Run: headless pygame with SDL's dummy video driver; simulated clock (each Clock.tick advances the game by its frame time, no real sleeping); random seed 0; keys injected as events and as key.get_pressed() state; no mouse input; restart key R tapped at the start of phases 3 and 4.
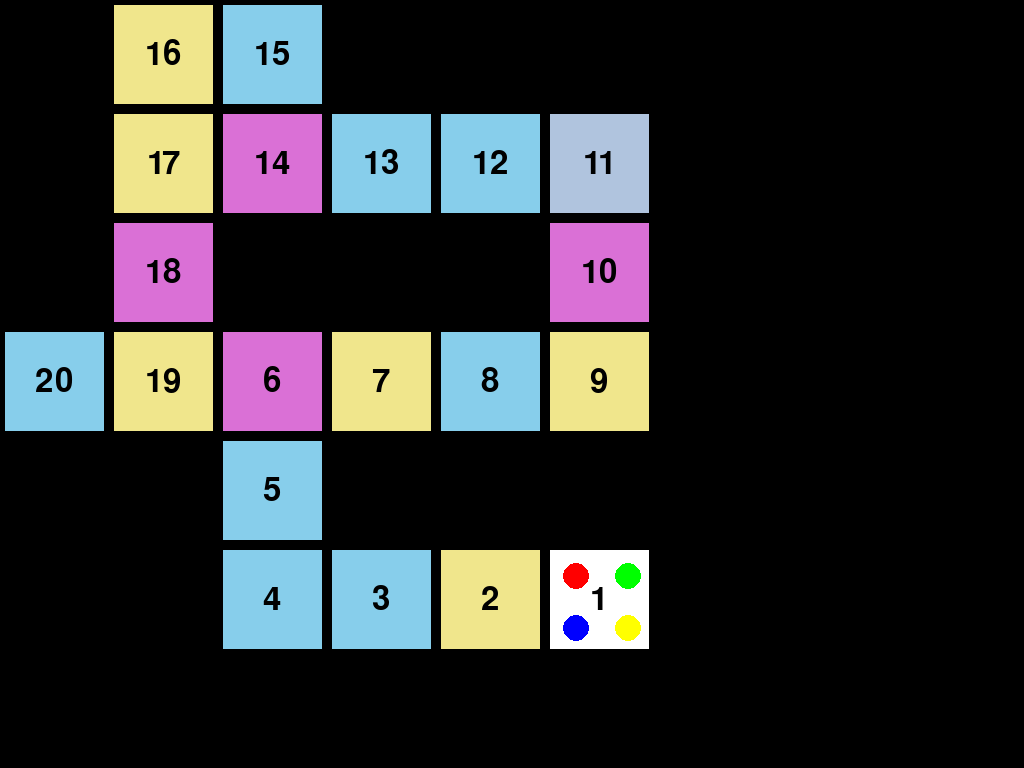
Frame 1 of 4 · flips 1–60 · no input
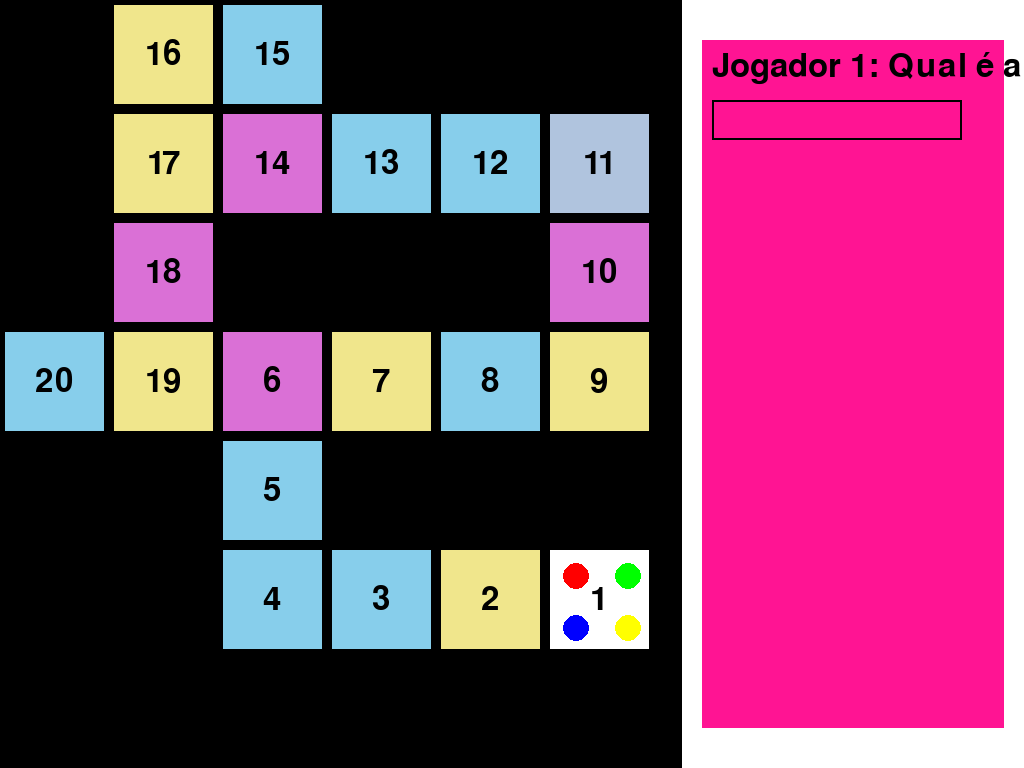
Frame 2 of 4 · flips 61–180 · tapped SPACE, RETURN · held RIGHT (→), D
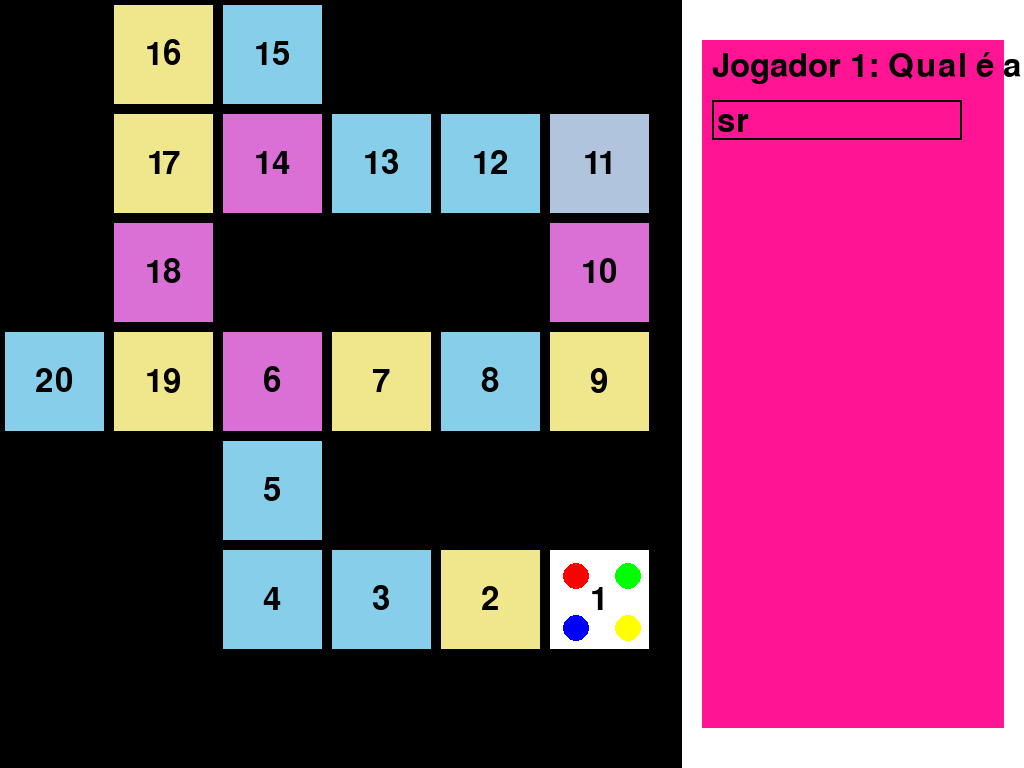
Frame 3 of 4 · flips 181–300 · tapped R · held DOWN (↓), S
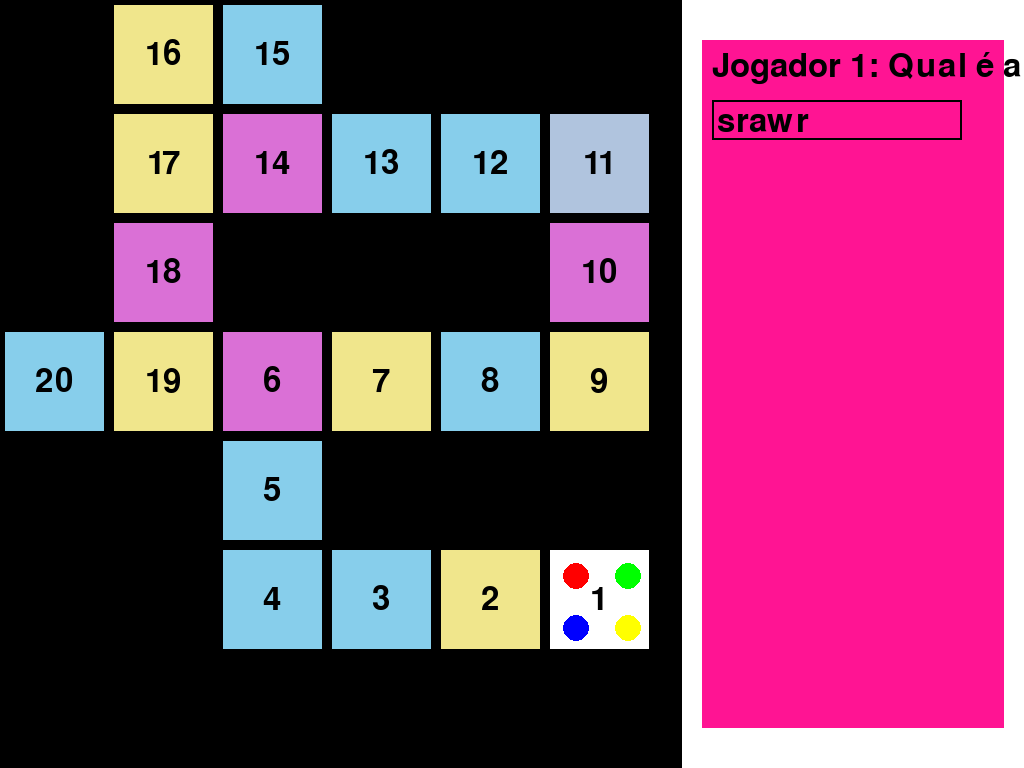
Frame 4 of 4 · flips 301–420 · tapped R · held LEFT (←), A, UP (↑), W

The pygame program that drew these frames:

import pygame
import sys
import random
from pygame.locals import *

# Inicializa o pygame
pygame.init()

# Configurações da janela em tela cheia
screen = pygame.display.set_mode((0, 0), pygame.FULLSCREEN)
screen_width, screen_height = screen.get_size()

# Divisão em 2/3 para o tabuleiro e 1/3 para a área de perguntas
board_width = (2 * screen_width) // 3
question_width = screen_width - board_width

cell_size = screen_height // 7  # Ajusta o tamanho da célula com base na altura da tela
margin = 5
sector_size = (cell_size - margin) // 2

# Cores
bg_color = (255, 255, 255)
board_color = (0, 0, 0)
player_colors = [(255, 0, 0), (0, 255, 0), (0, 0, 255), (255, 255, 0)]
font_color = (0, 0, 0)

# Mapeamento das cores
color_mapping = {
    "16": (240, 230, 140),
    "15": (135, 206, 235),
    "17": (135, 206, 235),
    "14": (135, 206, 235),
    "13": (218, 112, 214),
    "12": (240, 230, 140),
    "11": (135, 206, 235),
    "18": (240, 230, 140),
    "10": (218, 112, 214),
    "20": (176, 196, 222),
    "19": (135, 206, 235),
    "06": (135, 206, 235),
    "07": (218, 112, 214),
    "08": (135, 206, 235),
    "09": (240, 230, 140),
    "05": (240, 230, 140),
    "04": (218, 112, 214),
    "03": (240, 230, 140),
    "02": (135, 206, 235),
    "01": (176, 196, 222),
    "00": (255, 255, 255),  # Cor para células vazias
}

# Lista de perguntas e respostas
questions = [
    ("Qual é a soma dos ângulos internos de um triângulo?", "180"),
    ("Se um objeto custa R$120 e está com 20 por cento de desconto, quanto você pagaria?", "96"),
    ("Qual é a raiz quadrada de 144?", "12"),
    ("Se um trem viaja a uma velocidade de 80km/h, quanto tempo levaria para percorrer 240 km?", "3"),
    ("Qual é a área de um retângulo com comprimento 10 cm e largura 6 cm?", "60"),
    ("Se um dado justo tem seis lados numerados de 1 a 6, qual é a probabilidade de lançar um número ímpar?", "0,5"),
    ("Calcule o volume de um cubo com arestas de 5 cm.", "125"),
    ("Qual é a fração equivalente a 0,75?(simplificada)", "3/4"),
    ("Se uma pizza é dividida em 8 pedaços iguais e você come 3 pedaços, que fração da pizza você comeu?", "3/8"),
    ("Qual é o perímetro de um quadrado com lados de 7 cm?", "28"),
    ("Se um livro custa R$45 e está com 10 por cento de desconto, quanto você pagaria?", "40,50"),
    ("Qual é o produto de 7 e 9?", "63"),
    ("Qual é o valor de 8 elevado à potência de 2?", "64"),
    ("Qual é a área de um triângulo com base de 8 cm e altura de 5 cm?", "20"),
    ("Qual é a soma dos ângulos internos de um hexágono?", "720"),
    ("Se um número é multiplicado por 5 e o resultado é 45, qual é o número?", "9"),
    ("Qual é o valor de 3/4 × 2/5?", "3/10"),
    ("Se você tem um triângulo com ângulos de 50 graus e 60 graus, qual é a medida do terceiro ângulo?", "70"),
    ("Calcule a área de um círculo com raio de 7 cm (use π≈3,14)?", "153,86"),
    ("Qual é a raiz cúbica de 27?", "3"),
    ("Resolva a equação: 2x−7=9. Qual é o valor de x?", "8"),
]

# Fonte
font = pygame.font.Font(None, 48)

# Posições dos jogadores
player_positions = [0, 0, 0, 0]
turn = 0
waiting_for_answer = False
positions = [
    (5, 5), (4, 5), (3, 5), (2, 5), (2, 4),
    (2, 3), (3, 3), (4, 3), (5, 3), (5, 2),
    (5, 1), (4, 1), (3, 1), (2, 1), (2, 0),
    (1, 0), (1, 1), (1, 2), (1, 3), (0, 3)
]

# Identificadores das casas
simple_board_colors = [
    "00", "16", "15", "17", "14", "13",
    "12", "11", "18", "10", "20", "19",
    "06", "07", "08", "09", "05", "04",
    "03", "02", "01"
]

# Desenha o tabuleiro
def draw_board():
    pygame.draw.rect(screen, board_color, (0, 0, board_width, screen_height))
    for idx, (x, y) in enumerate(positions):
        cell_code = simple_board_colors[idx]
        cell_color = color_mapping.get(cell_code, (255, 255, 255))
        pygame.draw.rect(screen, cell_color, (x * cell_size + margin, y * cell_size + margin,
                                               cell_size - 2 * margin, cell_size - 2 * margin))
        text_surface = font.render(str(idx + 1), True, font_color)
        text_rect = text_surface.get_rect(center=(x * cell_size + cell_size // 2, y * cell_size + cell_size // 2))
        screen.blit(text_surface, text_rect)

# Desenha os jogadores nos setores
def draw_players():
    for i in range(4):
        x, y = positions[player_positions[i]]
        sector_x = (i % 2) * sector_size + (x * cell_size) + margin
        sector_y = (i // 2) * sector_size + (y * cell_size) + margin
        pygame.draw.circle(screen, player_colors[i], (sector_x + sector_size // 2, sector_y + sector_size // 2), sector_size // 4)

# Sorteia um valor e move o jogador
def roll_dice():
    return random.randint(1, 6)

# Reinicia o jogo
def restart():
    global player_positions, turn, waiting_for_answer
    player_positions = [0, 0, 0, 0]
    turn = 0
    waiting_for_answer = False
    screen.fill(bg_color)
    draw_board()
    draw_players()
    pygame.display.update()

# Função para mover o jogador e lidar com as perguntas
def move_player(player_index, dice_value):
    global screen, waiting_for_answer

    current_position = player_positions[player_index]
    new_position = current_position + dice_value

    if new_position > 18:
        new_position = 19

    # Verifica se o jogador caiu em uma casa de pergunta
    cell_code = simple_board_colors[new_position]
    if cell_code in color_mapping and cell_code != "00":
        # Escolhe uma pergunta aleatória
        question, answer = random.choice(questions)

        # Limpa a tela e desenha a pergunta
        screen.fill(bg_color)
        draw_board()
        draw_players()

        # Ajusta o tamanho e posição do retângulo rosa
        pink_rect = pygame.Rect(board_width + 20, 40, question_width - 40, screen_height - 80)
        pygame.draw.rect(screen, (255, 20, 147), pink_rect)

        question_text = font.render(f'Jogador {player_index + 1}: {question}', True, font_color)
        question_rect = question_text.get_rect(topleft=(board_width + 30, 50))  # Ajusta a posição dentro do retângulo rosa
        screen.blit(question_text, question_rect)

        pygame.display.update()

        # Caixa de entrada para a resposta
        input_box = pygame.Rect(board_width + 30, 100, 250, 40)
        answer_text = ''
        typing = True
        waiting_for_answer = True

        while typing:
            for event in pygame.event.get():
                if event.type == QUIT:
                    pygame.quit()
                    sys.exit()
                elif event.type == KEYDOWN:
                    if event.key == K_RETURN:
                        typing = False
                        waiting_for_answer = False
                    elif event.key == K_BACKSPACE:
                        answer_text = answer_text[:-1]
                    else:
                        answer_text += event.unicode

            # Desenha a caixa de entrada e a resposta digitada
            screen.fill(bg_color)
            draw_board()
            draw_players()
            pygame.draw.rect(screen, (255, 20, 147), pink_rect)  # Retângulo rosa fixo
            screen.blit(question_text, question_rect)
            pygame.draw.rect(screen, (0, 0, 0), input_box, 2)
            answer_surface = font.render(answer_text, True, font_color)
            screen.blit(answer_surface, (input_box.x + 5, input_box.y + 5))

            pygame.display.update()

        # Verifica se a resposta está correta e exibe o resultado
        if answer_text == answer:
            result_text = 'Resposta correta! Pode avançar.'
            player_positions[player_index] = new_position
        else:
            result_text = 'Resposta incorreta! Não pode avançar.'

        # Exibe o resultado na área de perguntas
        result_surface = font.render(result_text, True, font_color)
        result_rect = result_surface.get_rect(topleft=(board_width + 30, 150))
        screen.blit(result_surface, result_rect)

        pygame.display.update()

        # Espera 2 segundos antes de continuar
        pygame.time.wait(2000)

    else:
        # Movimento normal
        player_positions[player_index] = new_position

    return True

draw_board()
draw_players()

# Loop principal do jogo
while True:
    for event in pygame.event.get():
        if event.type == pygame.QUIT:
            pygame.quit()
            sys.exit()

        if event.type == pygame.KEYDOWN:
            if event.key == pygame.K_SPACE and not waiting_for_answer:
                dice_value = roll_dice()
                move_player(turn, dice_value)
                turn = (turn + 1) % 4
                
                screen.fill(bg_color)
                draw_board()
                draw_players()

                dice_text = font.render(f'Dado: {dice_value}', True, font_color)
                screen.blit(dice_text, (board_width + 20, 10))
                current_player_text = font.render(f'Vez: Jogador {turn + 1}', True, font_color)
                screen.blit(current_player_text, (board_width + 20, 50))
                
                pygame.display.update()

            if event.key == pygame.K_r:
                restart()

    pygame.display.update()
